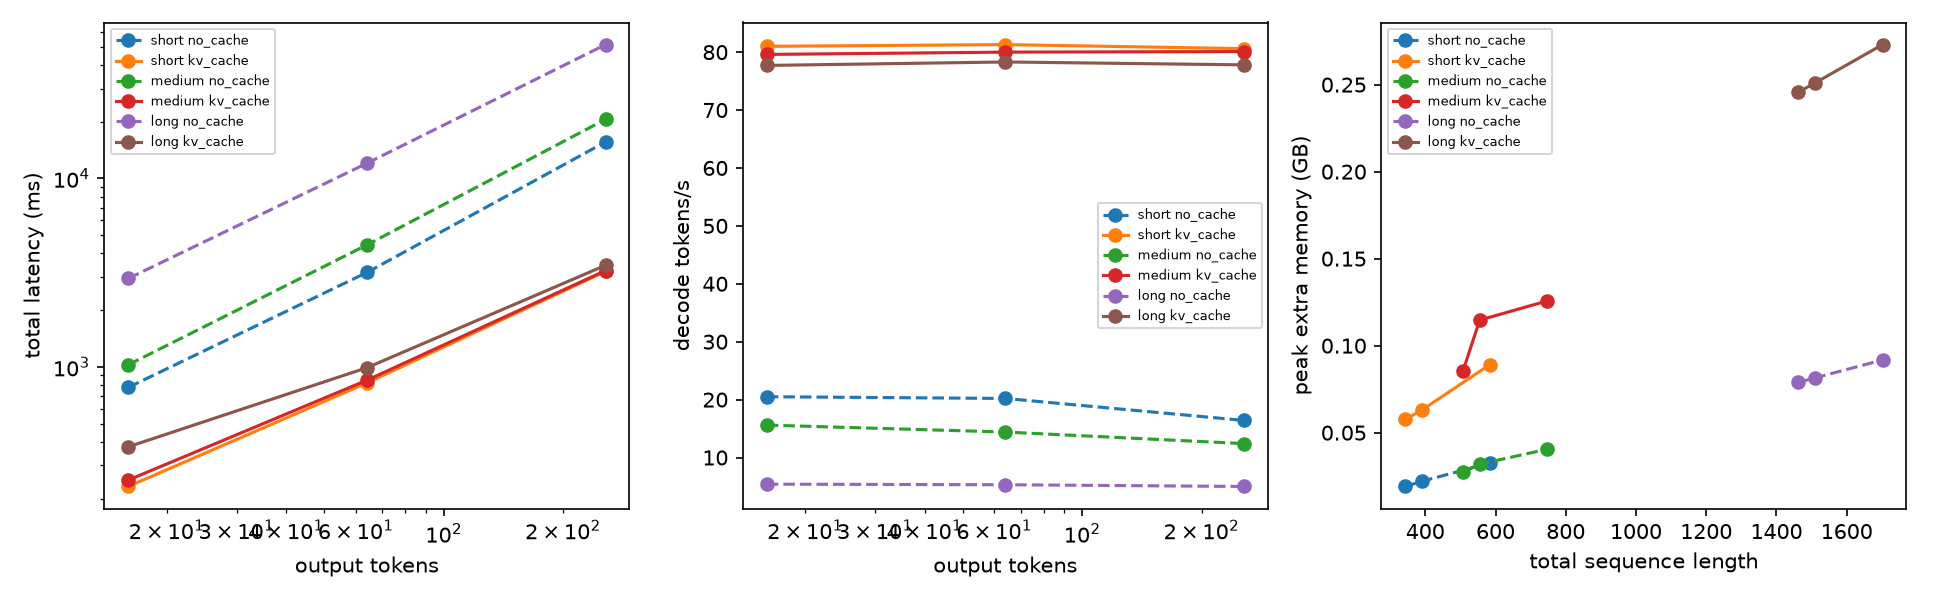

Data behind this chart, as committed beside it:
# gpu=NVIDIA GeForce RTX 5060 Laptop GPU…
prompt, prompt_tokens, output_tokens, method, prefill_ms, decode_ms, total_ms, decode_tokens_per_s, peak_extra_gb, cache_formula_gb, cache_measured_gb
short, 327, 16, no_cache, 47.24, 732.6, 778.4, 20.5, 0.0191, , 
short, 327, 16, kv_cache, 46.58, 185.2, 231.8, 81.0, 0.0576, 0.0393, 0.0393
short, 327, 64, no_cache, 48.39, 3121, 3170, 20.2, 0.0221, , 
short, 327, 64, kv_cache, 46.91, 775.4, 822.1, 81.3, 0.0631, 0.0448, 0.0448
short, 327, 256, no_cache, 48.7, 15589, 15638, 16.4, 0.0325, , 
short, 327, 256, kv_cache, 47.67, 3166, 3213, 80.6, 0.089, 0.0669, 0.0669
medium, 491, 16, no_cache, 64.02, 961.6, 1025, 15.6, 0.0277, , 
medium, 491, 16, kv_cache, 62.16, 188.5, 250.7, 79.6, 0.0852, 0.0581, 0.0581
medium, 491, 64, no_cache, 63.36, 4375, 4438, 14.4, 0.0319, , 
medium, 491, 64, kv_cache, 62.05, 787.4, 849.5, 80.0, 0.1147, 0.0637, 0.0637
medium, 491, 256, no_cache, 63.56, 20546, 20610, 12.4, 0.0405, , 
medium, 491, 256, kv_cache, 62.51, 3183, 3245, 80.1, 0.1257, 0.0857, 0.0857
long, 1446, 16, no_cache, 183.3, 2762, 2946, 5.4, 0.0789, , 
long, 1446, 16, kv_cache, 183.3, 193.2, 376.5, 77.7, 0.2456, 0.1677, 0.1677
long, 1446, 64, no_cache, 184.6, 11857, 12041, 5.3, 0.0815, , 
long, 1446, 64, kv_cache, 185.5, 804.5, 990.1, 78.3, 0.251, 0.1732, 0.1732
long, 1446, 256, no_cache, 184.1, 51155, 51340, 5.0, 0.0918, , 
long, 1446, 256, kv_cache, 183.6, 3277, 3461, 77.8, 0.273, 0.1952, 0.1952
